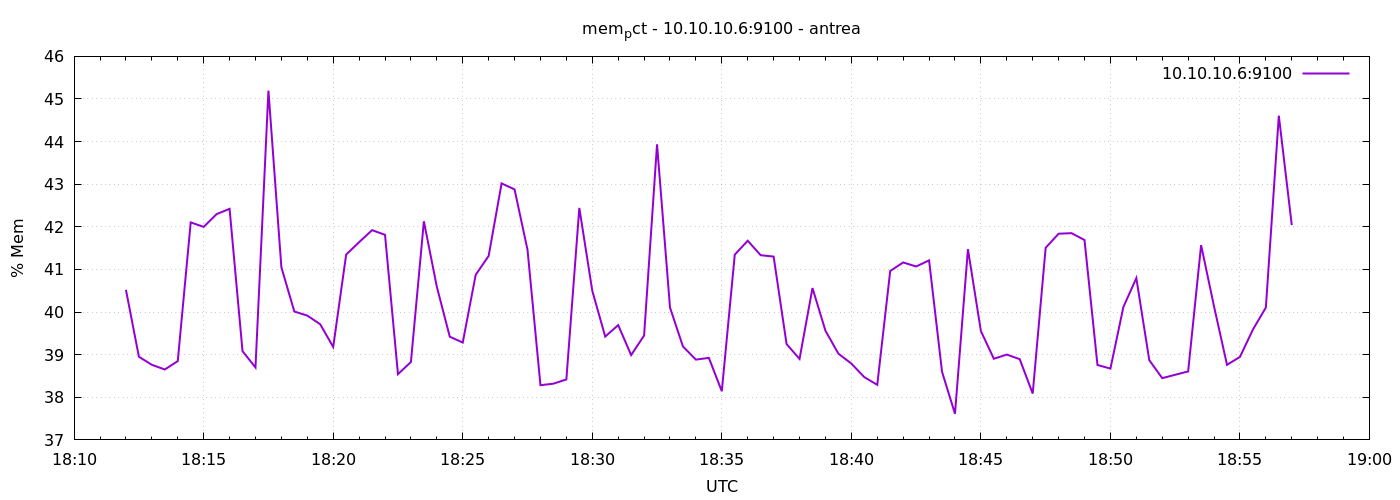

The file beside this chart, header and first rows:
1777054320	40.521798113706296
1777054350	38.95
1777054380	38.76
1777054410	38.65
1777054440	38.85
1777054470	42.1
1777054500	42
1777054530	42.3
1777054560	42.42
1777054590	39.08
1777054620	38.7
1777054650	45.2
1777054680	41.05
1777054710	40.01
1777054740	39.92
1777054770	39.71
1777054800	39.18
1777054830	41.35
1777054860	41.64
1777054890	41.92
1777054920	41.81
1777054950	38.54
1777054980	38.83
1777055010	42.13
1777055040	40.59
1777055070	39.42
1777055100	39.28
1777055130	40.87
1777055160	41.32
1777055190	43.02
1777055220	42.88
1777055250	41.46
1777055280	38.28
1777055310	38.32
1777055340	38.42
1777055370	42.44
1777055400	40.5
1777055430	39.42
1777055460	39.69
1777055490	38.99
1777055520	39.45
1777055550	43.94
1777055580	40.11
1777055610	39.19
1777055640	38.88
1777055670	38.92
1777055700	38.14
1777055730	41.35
1777055760	41.67
1777055790	41.33
1777055820	41.3
1777055850	39.25
1777055880	38.9
1777055910	40.56
1777055940	39.56
1777055970	39.02
1777056000	38.79
1777056030	38.47
1777056060	38.29
1777056090	40.96
1777056120	41.16
... 30 more rows
